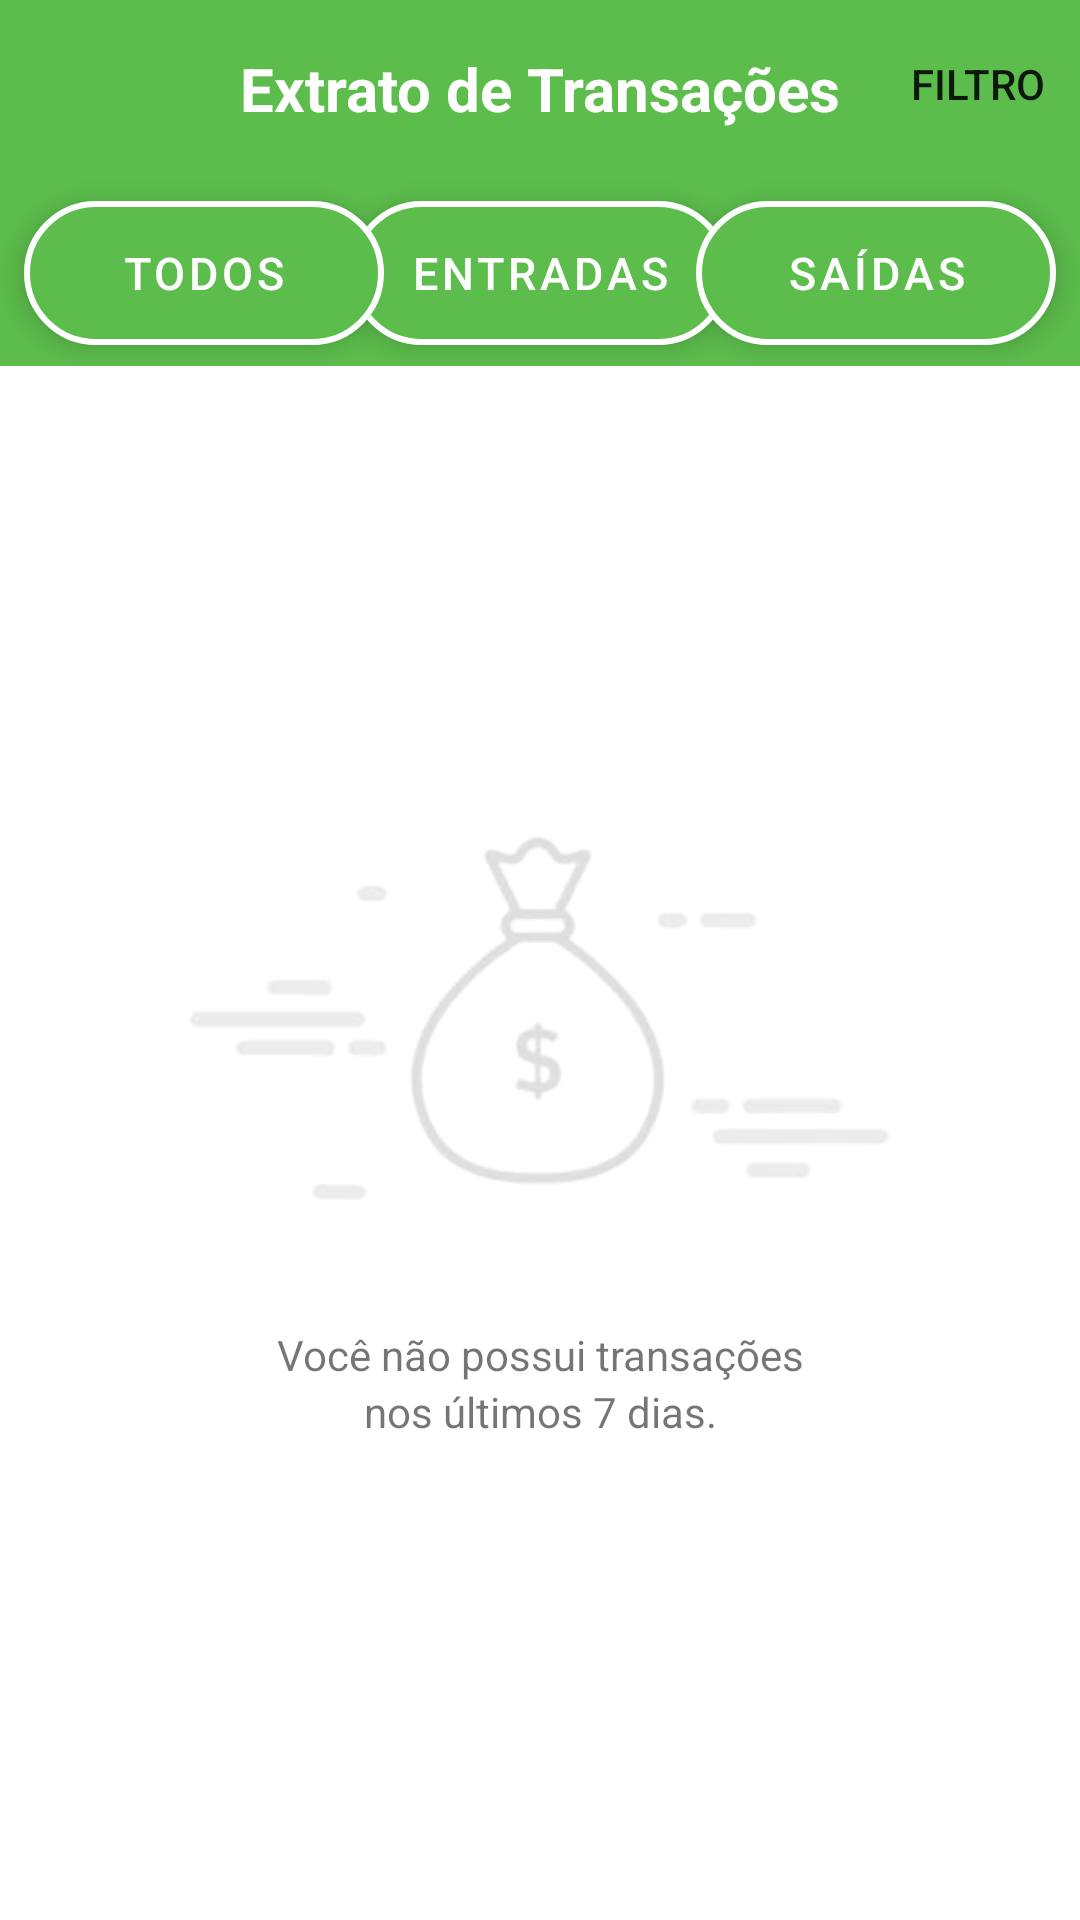

Reconstruct the res/layout file that produces this screen, plus the resources it refers to.
<!-- AndroidManifest.xml: application theme Theme.Tecnobank -->
<!-- res/layout/extract_fragment.xml -->
<?xml version="1.0" encoding="utf-8"?>
<androidx.constraintlayout.widget.ConstraintLayout xmlns:android="http://schemas.android.com/apk/res/android"
    xmlns:app="http://schemas.android.com/apk/res-auto"
    xmlns:tools="http://schemas.android.com/tools"
    android:layout_width="match_parent"
    android:layout_height="match_parent">

    <com.google.android.material.appbar.MaterialToolbar
        android:id="@+id/extract_toolbar"
        android:layout_width="0dp"
        android:layout_height="122dp"
        android:background="@color/greenTecnoBank"
        app:menu="@menu/menu_filter"

        app:layout_constraintEnd_toEndOf="parent"
        app:layout_constraintStart_toStartOf="parent"
        app:layout_constraintTop_toTopOf="parent" />

    <androidx.constraintlayout.widget.ConstraintLayout
        android:layout_width="0dp"
        android:layout_height="0dp"
        app:layout_constraintBottom_toBottomOf="@id/extract_toolbar"
        app:layout_constraintEnd_toEndOf="@id/extract_toolbar"
        app:layout_constraintStart_toStartOf="@+id/extract_toolbar"
        app:layout_constraintTop_toTopOf="@id/extract_toolbar">

        <TextView
            android:id="@+id/textView18"
            android:layout_width="wrap_content"
            android:layout_height="wrap_content"
            android:layout_marginTop="16dp"
            android:text="@string/title_extract"
            android:textAlignment="center"
            android:textColor="@color/white"
            android:textSize="20sp"
            android:textStyle="bold"
            app:layout_constraintEnd_toEndOf="parent"
            app:layout_constraintStart_toStartOf="parent"
            app:layout_constraintTop_toTopOf="parent" />

        <com.google.android.material.floatingactionbutton.ExtendedFloatingActionButton
            android:id="@+id/inputs_extract"
            style="@style/Widget.MaterialComponents.ExtendedFloatingActionButton"
            android:layout_width="wrap_content"
            android:layout_height="wrap_content"
            android:layout_marginTop="24dp"
            android:backgroundTint="@color/greenTecnoBank"
            android:text="@string/bt_extract_2"
            android:textColor="@color/white"
            android:textSize="15sp"
            app:layout_constraintEnd_toStartOf="@+id/exit_extracts"
            app:layout_constraintStart_toEndOf="@+id/every_extracts"
            app:layout_constraintTop_toBottomOf="@+id/textView18"
            app:strokeColor="@color/white"
            app:strokeWidth="2dp" />

        <com.google.android.material.floatingactionbutton.ExtendedFloatingActionButton
            android:id="@+id/every_extracts"
            style="@style/Widget.MaterialComponents.ExtendedFloatingActionButton"
            android:layout_width="wrap_content"
            android:layout_height="wrap_content"
            android:layout_marginStart="8dp"
            android:backgroundTint="@color/greenTecnoBank"
            android:text="@string/bt_extract_1"
            android:textColor="@color/white"
            android:textSize="15sp"
            app:layout_constraintStart_toStartOf="parent"
            app:layout_constraintTop_toTopOf="@+id/inputs_extract"
            app:strokeColor="@color/white"
            app:strokeWidth="2dp" />

        <com.google.android.material.floatingactionbutton.ExtendedFloatingActionButton
            android:id="@+id/exit_extracts"
            style="@style/Widget.MaterialComponents.ExtendedFloatingActionButton"
            android:layout_width="wrap_content"
            android:layout_height="wrap_content"
            android:layout_marginEnd="8dp"
            android:backgroundTint="@color/greenTecnoBank"
            android:text="@string/bt_extract_3"
            android:textColor="@color/white"
            android:textSize="15sp"
            app:layout_constraintEnd_toEndOf="parent"
            app:layout_constraintTop_toTopOf="@+id/inputs_extract"
            app:strokeColor="@color/white"
            app:strokeWidth="2dp" />

    </androidx.constraintlayout.widget.ConstraintLayout>

    <androidx.recyclerview.widget.RecyclerView
        android:id="@+id/list_extracts"
        android:layout_width="0dp"
        android:layout_height="0dp"
        app:layoutManager="androidx.recyclerview.widget.LinearLayoutManager"
        android:orientation="vertical"
        android:visibility="gone"
        app:layout_constraintBottom_toBottomOf="parent"
        app:layout_constraintEnd_toEndOf="parent"
        app:layout_constraintStart_toStartOf="parent"
        app:layout_constraintTop_toBottomOf="@+id/extract_toolbar"
        app:layout_constraintVertical_bias="0.0" />

    <ImageView
        android:id="@+id/image_extract"
        android:layout_width="300dp"
        android:layout_height="200dp"
        app:layout_constraintBottom_toBottomOf="parent"
        app:layout_constraintEnd_toEndOf="parent"
        app:layout_constraintStart_toStartOf="parent"
        app:layout_constraintTop_toTopOf="parent"
        app:layout_constraintVertical_bias="0.55"
        app:srcCompat="@drawable/fundo_extrato" />

    <TextView
        android:id="@+id/text_extract"
        android:layout_width="0dp"
        android:layout_height="wrap_content"
        android:layout_marginStart="30dp"
        android:layout_marginEnd="30dp"
        android:gravity="center"
        android:text="@string/text_extract_1"
        app:layout_constraintEnd_toEndOf="parent"
        app:layout_constraintHorizontal_bias="0.0"
        app:layout_constraintStart_toStartOf="parent"
        app:layout_constraintTop_toBottomOf="@+id/image_extract" />

    <TextView
        android:id="@+id/text_filter"
        android:layout_width="0dp"
        android:layout_height="wrap_content"
        android:layout_marginStart="30dp"
        android:layout_marginEnd="30dp"
        android:gravity="center"
        android:text="@string/text_extract_2"
        app:layout_constraintEnd_toEndOf="parent"
        app:layout_constraintHorizontal_bias="0.0"
        app:layout_constraintStart_toStartOf="parent"
        app:layout_constraintTop_toBottomOf="@+id/text_extract" />

    <ProgressBar
        android:id="@+id/progressCircular"
        android:layout_width="wrap_content"
        android:layout_height="wrap_content"
        android:backgroundTint="@color/black"
        android:visibility="gone"
        app:layout_constraintBottom_toBottomOf="parent"
        app:layout_constraintEnd_toEndOf="parent"
        app:layout_constraintStart_toStartOf="parent"
        app:layout_constraintTop_toTopOf="parent" />


</androidx.constraintlayout.widget.ConstraintLayout>
<!-- resources referenced by this layout -->
<resources>
  <color name="black">#FF000000</color>
  <color name="greenTecnoBank">#5cbd4c</color>
  <color name="white">#FFFFFFFF</color>
  <!-- drawable fundo_extrato: png bitmap (drawable-v24, 21730 bytes) -->
  <string name="bt_extract_1">Todos</string>
  <string name="bt_extract_2">Entradas</string>
  <string name="bt_extract_3">Saídas</string>
  <string name="text_extract_1">Você não possui transações</string>
  <string name="text_extract_2">nos últimos 7 dias.</string>
  <string name="title_extract">Extrato de Transações</string>
  <style name="Theme.Tecnobank" parent="Theme.MaterialComponents.DayNight.NoActionBar">
          
          <item name="colorPrimary">@color/greenTecnoBank</item>
          <item name="colorPrimaryVariant">@color/purple_700</item>
          <item name="colorOnPrimary">@color/white</item>
          
          <item name="colorSecondary">@color/greenTecnoBank</item>
          <item name="colorSecondaryVariant">@color/teal_700</item>
          <item name="colorOnSecondary">@color/black</item>
          
          <item name="android:statusBarColor">@color/greenTecnoBank</item>
          
      </style>
  <color name="purple_700">#FF3700B3</color>
  <color name="teal_700">#FF018786</color>
</resources>
